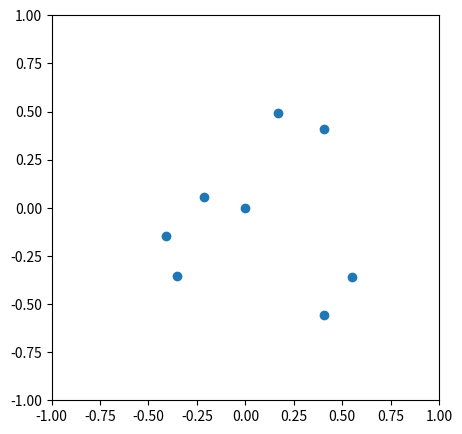

This figure's Python source:
import matplotlib.pyplot as plt
from matplotlib.patches import Polygon
import math
import numpy as np

plt.figure(figsize=(5, 5))

u_1 = np.array([-0.354,  0.169, -0.408,  0.408,  0.548, -0.214,  0.408, -0.002])
u_2 = np.array([-0.354,  0.493, -0.149, -0.558, -0.358,  0.056,  0.408, -0.002])

plt.scatter(u_1, u_2)

plt.gca().set_xlim(-1, 1)
plt.gca().set_ylim(-1, 1)

plt.savefig('exercise_04_d.png')
